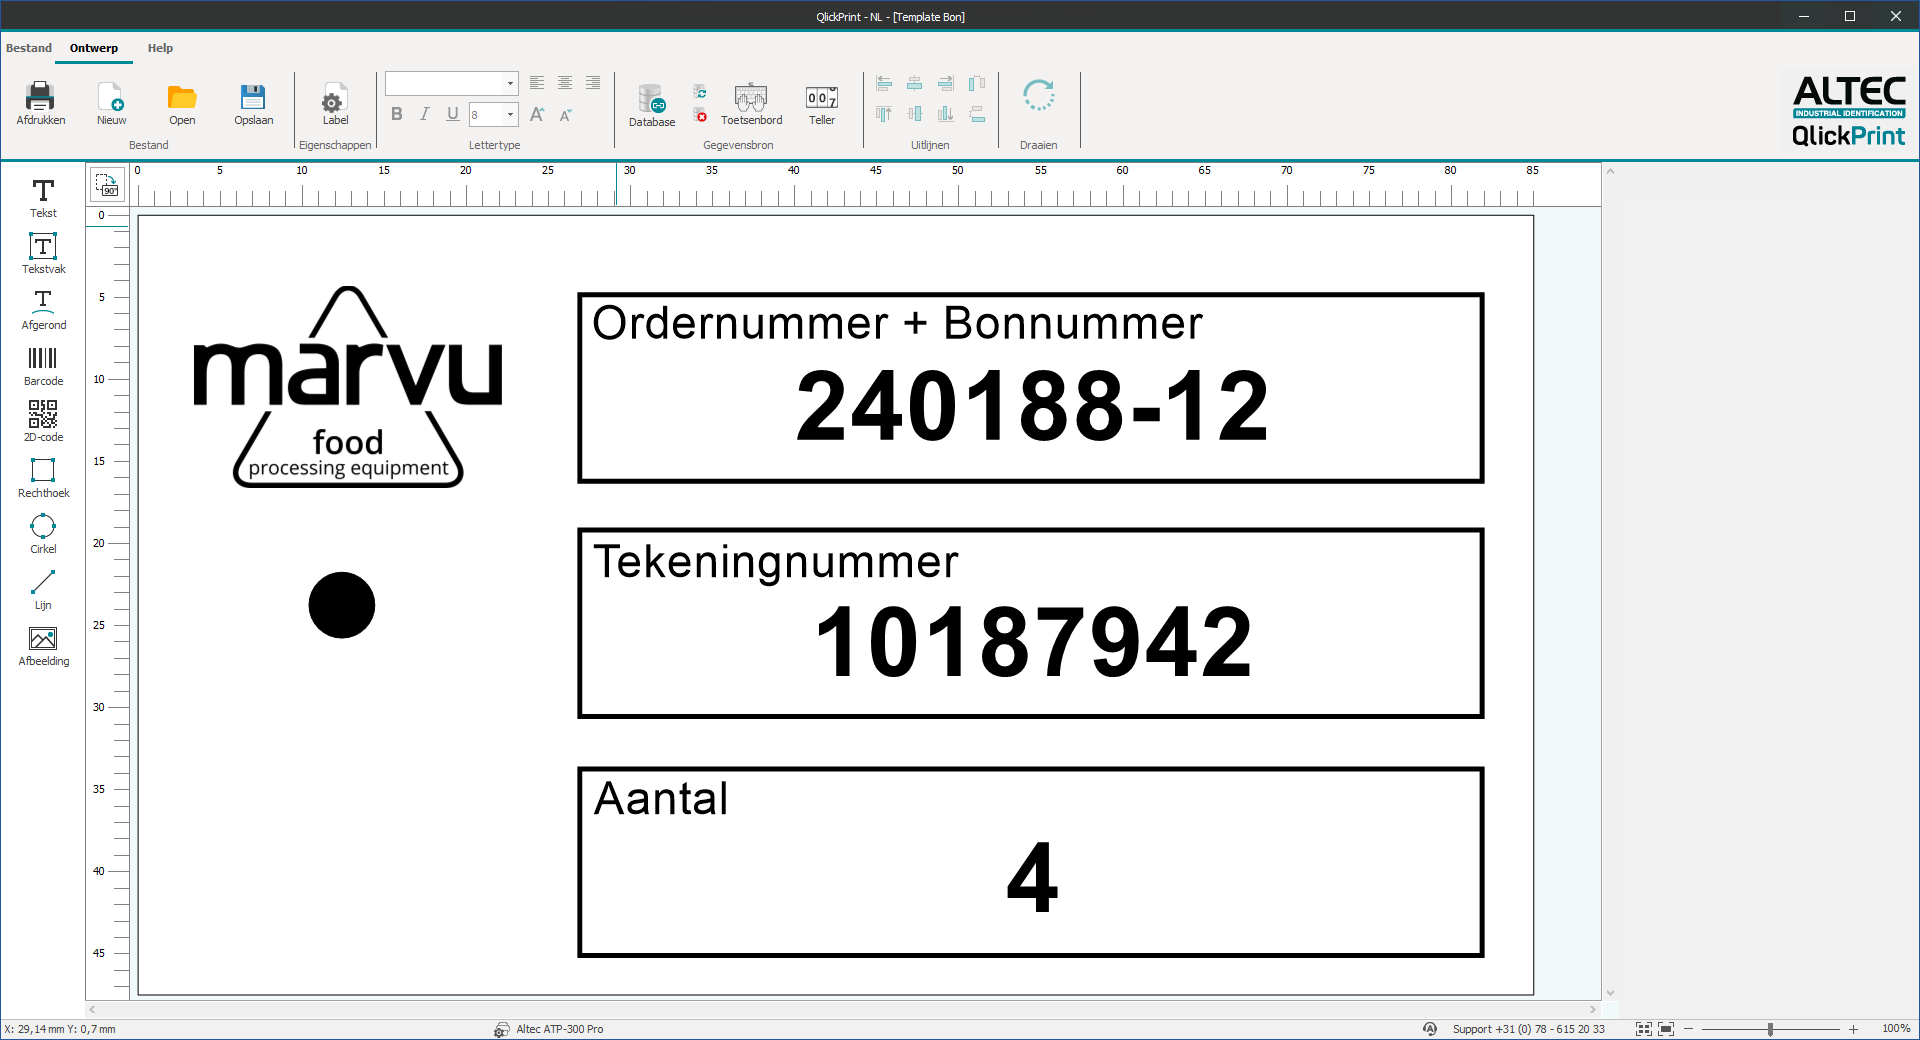
Task: Process to print Labels according to dfferent filters on the BOM structure on an Altec Label printer.
Workflow: Print Labels

Step 1: Use Application: QlickPrint - NL - [Template Bon] on the element in window 'QlickPrint - NL - [Template Bon]' (qlickprint.exe)

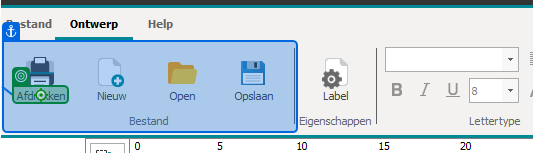
Step 2: click on 'Afdrukken'

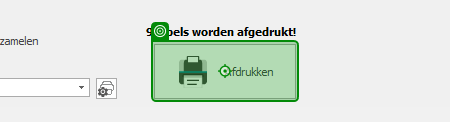
Step 3: click on the element in window 'QlickPrint - NL - [Template Bon]' (qlickprint.exe)

Step 4: Use Application: QlickPrint - NL - [Template Bon] on the element in window 'QlickPrint - NL - [Template Bon]' (qlickprint.exe) (same screen as step 1)
